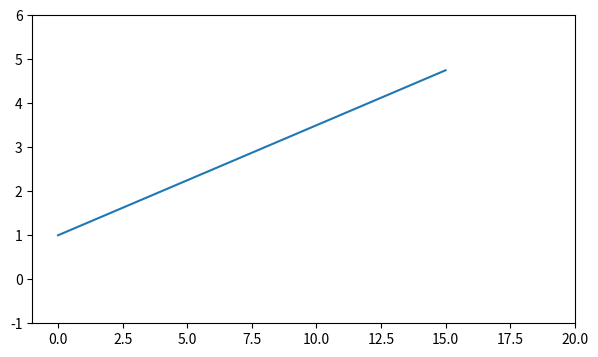

Source code (Python):
import numpy as np
import matplotlib.pyplot as plt

fig = plt.figure(figsize=(7, 4))
ax = fig.add_subplot()
ax.plot(np.arange(1, 5, 0.25))

# ax.set_xlim(-5, 30)
# ax.set_ylim(-1, 6)

plt.xlim(-1, 20)
plt.ylim(-1, 6)

plt.show()